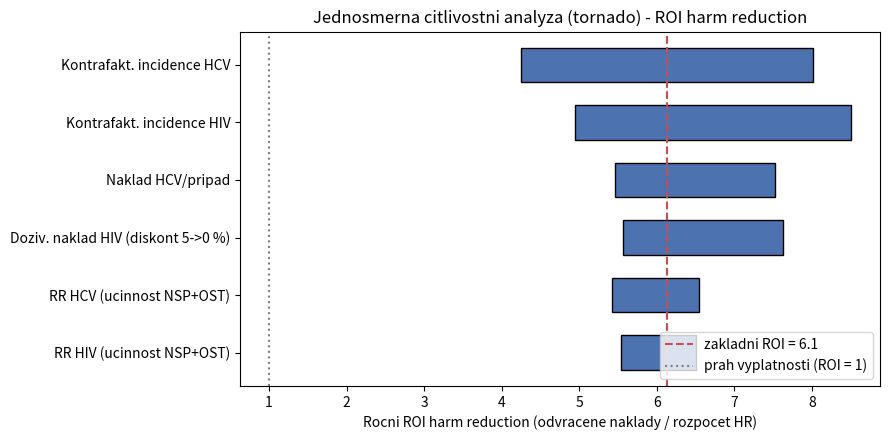

The script that saved this image:
#!/usr/bin/env python3
# -*- coding: utf-8 -*-
"""
harm_reduction_model.py

Ekonomicky model: vyplati se v CR harm reduction (HR)? Verze 4.

Reprodukovatelny, parametrizovany, deterministicky vypocet pro report
"harm-reduction-vs-represe-CR.md". Po spusteni vytiskne vsechna cisla,
ktera se objevuji v reportu (jeden zdroj pravdy), a ulozi tornado.png.

Spusteni:
    python3 harm_reduction_model.py

Zavazna pravidla:
- Argument o represi je ASYMETRIE, ne pomer-versus-pomer.
- Kazdy vstup ma zdroj, nebo status [DOPLNIT ZDROJ].
- Zahranicni cisla jsou oznacena jako zahranicni.
- Symbol "OK" v komentari = overeno z primarniho PDF za rok 2024 (v reportu znacka skrtky).
"""

from __future__ import annotations

# ===========================================================================
# 1. KONFIGURACNI SEKCE - vsechny vstupy jako pojmenovane promenne se zdrojem
# ===========================================================================

# --- Strana harm reduction (rocni) ---------------------------------------
ROZPOCET_HR_ROK = 512_000_000          # Kc. 31,4 % z 1 631,1 mil. Kc na sluzby.
                                       # Zdroj: NMS Souhrnna zprava 2025 (data 2024). [OK]
POCET_PWID = 42_000                    # Injekcni uzivatele drog (PWID) v CR.
                                       # Zdroj: NMS 2024 (~42,5 tis.). [OK]
POCET_KLIENTU_HR = 41_000              # Klienti nizkoprahovych programu.
                                       # Zdroj: NMS 2024. [OK]

# --- Jednotkove naklady odvracene skody ----------------------------------
# HIV: cesky odvozeny dozivotni naklad = rocni ARV naklad * diskontovana anuita.
NAKLAD_HIV_ROK_CZ = 210_000            # Kc/pacient/rok (antiretrovirova lecba).
                                       # Zdroj: VZP 2022 (~423 mil. Kc / ~2 011 pacientu).
                                       # https://www.vzp.cz/o-nas/aktuality/lecba-hiv-pozitivnich-stala-vzp-rekordnich-420-mil-korun
HORIZONT_HIV_LET = 35                  # Predpokladany pocet let lecby (HIV = chronicke).
                                       # PREDPOKLAD - oznaceno v reportu jako modelovy.
# HCV: jednorazova DAA kura + nasledna pece (per pripad).
NAKLAD_HCV_PRIPAD_MID = 620_000        # Kc. SUKL SCAU 1.5.2025: Maviret 8t ~524k, Epclusa 12t ~650k.
NAKLAD_HCV_PRIPAD_LOW = 510_000        # Kc. SUKL: Zepatier 12t ~511k / Maviret 8t ~524k (uhrada).
NAKLAD_HCV_PRIPAD_HIGH = 850_000       # Kc. SUKL: Vosevi 12t ~844k (salvage). [OVERENO SCAU]
                                       # Kontext: VZP ~91 000 Kc/rok/pac. chronicka hepatitida (2020).
                                       # https://www.vzp.cz/o-nas/aktuality/klienty-vzp-trapi-chronicka-virova-hepatitida-jeji-lecba-stala-vloni-909-6-milionu
                                       # Zdroj: SUKL SCAU 1.5.2025 (DAA uhrady). [OVERENO]

# --- Kontrafaktualni rocni incidence BEZ harm reduction ------------------
# Kalibrace z Des Jarlais 2020 (ohniska <100 az >1000 novych HIV/PWID po oslabeni HR).
# Vyjadreno jako rocni incidence (podil PWID). Status: [DOPLNIT - kalibrace incidence].
INCIDENCE_HIV_LOW = 0.005              # 0,5 %/rok (~210 novych HIV/rok pri 42 tis. PWID)
INCIDENCE_HIV_MID = 0.010              # 1,0 %/rok (~420 novych HIV/rok)
INCIDENCE_HIV_HIGH = 0.020             # 2,0 %/rok (~840 novych HIV/rok)
INCIDENCE_HCV_LOW = 0.05               # 5 %/rok
INCIDENCE_HCV_MID = 0.10               # 10 %/rok
INCIDENCE_HCV_HIGH = 0.15              # 15 %/rok

# --- Effect sizes (relativni rizika z meta-analyz) -----------------------
RR_HIV_MID = 0.36                      # NSP+OST proti HIV (kombinace).
RR_HIV_LOW = 0.26                      # silnejsi ucinek (vice odvracenych)
RR_HIV_HIGH = 0.52                     # slabsi ucinek
                                       # Zdroj: Aspinall 2014 (NSP -48 %); MacArthur 2012 (OST -54 %).
RR_HCV_MID = 0.26                      # NSP+OST proti HCV (-74 %).
RR_HCV_LOW = 0.18
RR_HCV_HIGH = 0.40                     # Zdroj: Platt Cochrane 2017. [OK pro RR]

# --- Diskontni sazby (konvence pro CEA; v CR neni fixni ICER prah) --------
DISKONT_SAZBY = [0.0, 0.03, 0.05]      # testuj 0 / 3 / 5 %
DISKONT_DEFAULT = 0.03

# --- Overene rocni toky 2024 (kontext, ne vstup modelu) ------------------
NOVE_HIV_INJEKCNE_2024 = 6             # [OK] NMS 2024
NOVE_HCV_INJEKCNE_2024 = 668          # [OK] NMS 2024

# --- Strana represe (izolovana, NE cely rozpocet veznice) ----------------
VYDAJE_REPRESE_DROGY_ROK = 1_160_000_000  # Kc. Policie CR vc. NPC, 2019 (56% z 2071,6 mil).
                                       # (Narodni protidrogova centrala + drogova agenda policie).
                                       # Zdroj: NMS Zaostreno 6/2020 (vydaje podle resortu). [OVERENO]
                                       # Pozn.: data 2019 - kategorie "Protidrogova politika" pozdeji zrusena,
                                       # novejsi izolovane cislo neexistuje.
ROZPOCET_VEZENSTVI = 13_350_000_000    # Kc. [OK] VS CR 2024. KONTEXT systemovych nakladu.
NAKLAD_VEZEN_ROK = 687_000             # Kc/vezen/rok (rozpocet / stav). [OK] VS CR 2024.
ZAVISLI_VE_VEZNICICH = 14_402          # [OK] VS CR 2024 (~30 % populace veznic).

# Zahranicni validacni cisla (NIKDY se nevydavaji za ceska) ----------------
ZAHR_NAKLAD_ODVR_HIV_USD = (487, 34_278)   # USD/odvracenou HIV (Ukrajina-NSP az ruzne modely)
ZAHR_SLOVENSKO_ROI = 3                       # 1:3 (Slovensko)
KURZ_USD_CZK = 23.0                          # orientacni prepocet


# ===========================================================================
# 2. FUNKCE
# ===========================================================================

def dozivotni_naklad_hiv(rocni: float, roky: int, sazba: float) -> float:
    """Diskontovana soucasna hodnota anuity rocnich nakladu ARV lecby."""
    if sazba == 0:
        return rocni * roky
    return rocni * (1 - (1 + sazba) ** (-roky)) / sazba


def odvracene_infekce(pocet_pwid: float, incidence: float, rr: float) -> float:
    """Rocni pocet odvracenych infekci = populace * incidence_bez_HR * (1 - RR)."""
    return pocet_pwid * incidence * (1 - rr)


def odvracene_naklady(odvr_hiv: float, naklad_hiv: float,
                      odvr_hcv: float, naklad_hcv: float) -> float:
    """Hodnota odvracenych infekci (HIV + HCV) v Kc/rok."""
    return odvr_hiv * naklad_hiv + odvr_hcv * naklad_hcv


def roi(odvr_naklady: float, rozpocet_hr: float) -> float:
    """Rocni navratnost: odvracene naklady / rozpocet HR. >1 => vyplati se."""
    return odvr_naklady / rozpocet_hr


def prah_rentability(rozpocet_hr: float, naklad_na_pripad: float) -> float:
    """Pocet infekci, ktere musi sit rocne odvratit, aby se zaplatila."""
    return rozpocet_hr / naklad_na_pripad


def naklad_na_odvracenou(rozpocet_hr: float, odvracene_celkem: float) -> float:
    """Naklad HR na 1 odvracenou infekci (HIV+HCV dohromady)."""
    return rozpocet_hr / odvracene_celkem


# ===========================================================================
# 3. ZAKLADNI VYPOCET (stredni scenar, diskont 3 %)
# ===========================================================================

def zakladni_scenar(sazba: float = DISKONT_DEFAULT) -> dict:
    naklad_hiv = dozivotni_naklad_hiv(NAKLAD_HIV_ROK_CZ, HORIZONT_HIV_LET, sazba)
    naklad_hcv = NAKLAD_HCV_PRIPAD_MID

    odvr_hiv = odvracene_infekce(POCET_PWID, INCIDENCE_HIV_MID, RR_HIV_MID)
    odvr_hcv = odvracene_infekce(POCET_PWID, INCIDENCE_HCV_MID, RR_HCV_MID)

    on = odvracene_naklady(odvr_hiv, naklad_hiv, odvr_hcv, naklad_hcv)
    roi_hr = roi(on, ROZPOCET_HR_ROK)

    prah_hiv = prah_rentability(ROZPOCET_HR_ROK, naklad_hiv)         # jen HIV
    prah_kombi = prah_rentability(ROZPOCET_HR_ROK, naklad_hcv)        # jen HCV (per pripad)

    naklad_odvr = naklad_na_odvracenou(ROZPOCET_HR_ROK, odvr_hiv + odvr_hcv)

    return {
        "sazba": sazba,
        "naklad_hiv": naklad_hiv,
        "naklad_hcv": naklad_hcv,
        "odvr_hiv": odvr_hiv,
        "odvr_hcv": odvr_hcv,
        "odvracene_naklady": on,
        "roi": roi_hr,
        "prah_hiv": prah_hiv,
        "prah_kombi_hcv": prah_kombi,
        "naklad_na_odvracenou": naklad_odvr,
    }


# ===========================================================================
# 4. CITLIVOSTNI ANALYZA
# ===========================================================================

def citlivost_diskont() -> list:
    """Prah rentability (jen HIV) a dozivotni naklad HIV pres diskontni sazby."""
    out = []
    for s in DISKONT_SAZBY:
        nh = dozivotni_naklad_hiv(NAKLAD_HIV_ROK_CZ, HORIZONT_HIV_LET, s)
        out.append({"sazba": s, "naklad_hiv": nh,
                    "prah_hiv": prah_rentability(ROZPOCET_HR_ROK, nh)})
    return out


def _roi_pro_vstupy(naklad_hiv, naklad_hcv, inc_hiv, inc_hcv, rr_hiv, rr_hcv) -> float:
    oh = odvracene_infekce(POCET_PWID, inc_hiv, rr_hiv)
    oc = odvracene_infekce(POCET_PWID, inc_hcv, rr_hcv)
    return roi(odvracene_naklady(oh, naklad_hiv, oc, naklad_hcv), ROZPOCET_HR_ROK)


def tornado_data() -> list:
    """Jednosmerna citlivost ROI: kazdy vstup dolni/horni, ostatni stredni."""
    naklad_hiv_mid = dozivotni_naklad_hiv(NAKLAD_HIV_ROK_CZ, HORIZONT_HIV_LET, DISKONT_DEFAULT)
    naklad_hiv_low = dozivotni_naklad_hiv(NAKLAD_HIV_ROK_CZ, HORIZONT_HIV_LET, 0.05)  # nizsi naklad
    naklad_hiv_high = dozivotni_naklad_hiv(NAKLAD_HIV_ROK_CZ, HORIZONT_HIV_LET, 0.0)  # vyssi naklad

    base = dict(naklad_hiv=naklad_hiv_mid, naklad_hcv=NAKLAD_HCV_PRIPAD_MID,
                inc_hiv=INCIDENCE_HIV_MID, inc_hcv=INCIDENCE_HCV_MID,
                rr_hiv=RR_HIV_MID, rr_hcv=RR_HCV_MID)
    baseline = _roi_pro_vstupy(**base)

    # (popisek, klic, dolni hodnota, horni hodnota)
    promenne = [
        ("Doziv. naklad HIV (diskont 5->0 %)", "naklad_hiv", naklad_hiv_low, naklad_hiv_high),
        ("Naklad HCV/pripad", "naklad_hcv", NAKLAD_HCV_PRIPAD_LOW, NAKLAD_HCV_PRIPAD_HIGH),
        ("Kontrafakt. incidence HIV", "inc_hiv", INCIDENCE_HIV_LOW, INCIDENCE_HIV_HIGH),
        ("Kontrafakt. incidence HCV", "inc_hcv", INCIDENCE_HCV_LOW, INCIDENCE_HCV_HIGH),
        ("RR HIV (ucinnost NSP+OST)", "rr_hiv", RR_HIV_LOW, RR_HIV_HIGH),
        ("RR HCV (ucinnost NSP+OST)", "rr_hcv", RR_HCV_LOW, RR_HCV_HIGH),
    ]
    rows = []
    for popis, klic, lo, hi in promenne:
        a = dict(base); a[klic] = lo
        b = dict(base); b[klic] = hi
        roi_lo = _roi_pro_vstupy(**a)
        roi_hi = _roi_pro_vstupy(**b)
        rows.append({"popis": popis, "roi_lo": roi_lo, "roi_hi": roi_hi,
                     "rozpeti": abs(roi_hi - roi_lo)})
    rows.sort(key=lambda r: r["rozpeti"], reverse=True)
    return baseline, rows


def uloz_tornado(baseline: float, rows: list, cesta: str = "tornado.png") -> None:
    import matplotlib
    matplotlib.use("Agg")
    import matplotlib.pyplot as plt

    popisky = [r["popis"] for r in rows][::-1]
    lo = [min(r["roi_lo"], r["roi_hi"]) for r in rows][::-1]
    hi = [max(r["roi_lo"], r["roi_hi"]) for r in rows][::-1]
    y = range(len(popisky))

    fig, ax = plt.subplots(figsize=(9, 4.5))
    for i, (l, h) in enumerate(zip(lo, hi)):
        ax.barh(i, h - l, left=l, color="#4C72B0", edgecolor="black", height=0.6)
    ax.axvline(baseline, color="#C44E52", linestyle="--",
               label=f"zakladni ROI = {baseline:.1f}")
    ax.axvline(1.0, color="gray", linestyle=":", label="prah vyplatnosti (ROI = 1)")
    ax.set_yticks(list(y))
    ax.set_yticklabels(popisky)
    ax.set_xlabel("Rocni ROI harm reduction (odvracene naklady / rozpocet HR)")
    ax.set_title("Jednosmerna citlivostni analyza (tornado) - ROI harm reduction")
    ax.legend(loc="lower right")
    fig.tight_layout()
    fig.savefig(cesta, dpi=120)
    print(f"\n[graf] ulozeno: {cesta}")


# ===========================================================================
# 5. TISK VYSLEDKU (markdown-ready)
# ===========================================================================

def kc(x: float) -> str:
    return f"{x:,.0f}".replace(",", " ") + " Kc"


def main() -> None:
    print("=" * 70)
    print("EKONOMICKY MODEL HARM REDUCTION vs. REPRESE - verze 4")
    print("=" * 70)

    z = zakladni_scenar()
    print("\n--- ZAKLADNI SCENAR (diskont 3 %, stredni vstupy) ---")
    print(f"Dozivotni naklad 1 HIV (CZ, diskont):   {kc(z['naklad_hiv'])}")
    print(f"Naklad 1 HCV (per pripad):              {kc(z['naklad_hcv'])}")
    print(f"Odvracene HIV/rok:                      {z['odvr_hiv']:.0f}")
    print(f"Odvracene HCV/rok:                      {z['odvr_hcv']:.0f}")
    print(f"Odvracene naklady/rok:                  {kc(z['odvracene_naklady'])}")
    print(f"ROCNI ROI harm reduction:               {z['roi']:.1f}x")
    print(f"Prah rentability (jen HIV):             {z['prah_hiv']:.0f} nakaz/rok")
    print(f"Prah rentability (jen HCV, per pripad): {z['prah_kombi_hcv']:.0f} pripadu/rok")
    print(f"Naklad HR na 1 odvracenou infekci:      {kc(z['naklad_na_odvracenou'])}")

    print("\n--- VYSLEDKOVA TABULKA (markdown) ---")
    print("| Ukazatel | Hodnota |")
    print("|---|---|")
    print(f"| Rocni ROI harm reduction (stredni) | **{z['roi']:.1f}x** |")
    print(f"| Dozivotni naklad 1 HIV (CZ, 3 %) | {kc(z['naklad_hiv'])} |")
    print(f"| Naklad 1 HCV (per pripad, stredni) | {kc(z['naklad_hcv'])} |")
    print(f"| Prah rentability - jen HIV | ~{z['prah_hiv']:.0f} nakaz/rok |")
    print(f"| Naklad na 1 odvracenou infekci | ~{kc(z['naklad_na_odvracenou'])} |")

    print("\n--- CITLIVOST: diskontni sazba -> prah rentability (jen HIV) ---")
    print("| Sazba | Doziv. naklad HIV | Prah (nakaz/rok) |")
    print("|---|---|---|")
    for r in citlivost_diskont():
        print(f"| {r['sazba']*100:.0f} % | {kc(r['naklad_hiv'])} | ~{r['prah_hiv']:.0f} |")

    print("\n--- CITLIVOST: ROI pres diskontni sazby (stredni vstupy) ---")
    for s in DISKONT_SAZBY:
        zz = zakladni_scenar(s)
        print(f"  diskont {s*100:>2.0f} %  ->  ROI = {zz['roi']:.1f}x")

    baseline, rows = tornado_data()
    print(f"\n--- TORNADO (zakladni ROI = {baseline:.1f}x) ---")
    print("| Vstup | ROI dolni | ROI horni | rozpeti |")
    print("|---|---|---|---|")
    for r in rows:
        print(f"| {r['popis']} | {r['roi_lo']:.1f}x | {r['roi_hi']:.1f}x | {r['rozpeti']:.1f} |")

    print("\n--- ZAHRANICNI VALIDACE (radu, NE ceske cislo) ---")
    lo_kc = ZAHR_NAKLAD_ODVR_HIV_USD[0] * KURZ_USD_CZK
    hi_kc = ZAHR_NAKLAD_ODVR_HIV_USD[1] * KURZ_USD_CZK
    print(f"Zahr. naklad/odvracenou HIV: {ZAHR_NAKLAD_ODVR_HIV_USD[0]}-{ZAHR_NAKLAD_ODVR_HIV_USD[1]} USD "
          f"(~{kc(lo_kc)} - {kc(hi_kc)})")
    print(f"Cesky modelovy naklad/odvracenou infekci: ~{kc(z['naklad_na_odvracenou'])} (v radu)")

    print("\n--- ASYMETRIE (kontext, NE pomer) ---")
    print(f"Rozpocet veznice (cely):   {kc(ROZPOCET_VEZENSTVI)} [OK]")
    print(f"  z toho ~74 % ~ {kc(0.74*ROZPOCET_VEZENSTVI)} odpovida {ZAVISLI_VE_VEZNICICH} "
          f"zavislym veznum (vetsina NE za drogovy TC)")
    r=VYDAJE_REPRESE_DROGY_ROK
    print(f"Drogove priraditelne vydaje represe (policie+NPC, 2019): {kc(r)} [Zaostreno 6/2020]")
    print(f"  vs rozpocet HR {kc(ROZPOCET_HR_ROK)} => represe ~{r/ROZPOCET_HR_ROK:.1f}x vetsi, bez dolozeneho zdravotniho vystupu")
    print("Represe nema dolozeny merielny zdravotni vystup (Nagin 2013; NRC 2014)")
    print("  => nelze spocitat naklad na jednotku zdravotniho prinosu (jmenovatel chybi).")

    uloz_tornado(baseline, rows)
    print("\nHOTOVO.")


if __name__ == "__main__":
    main()
